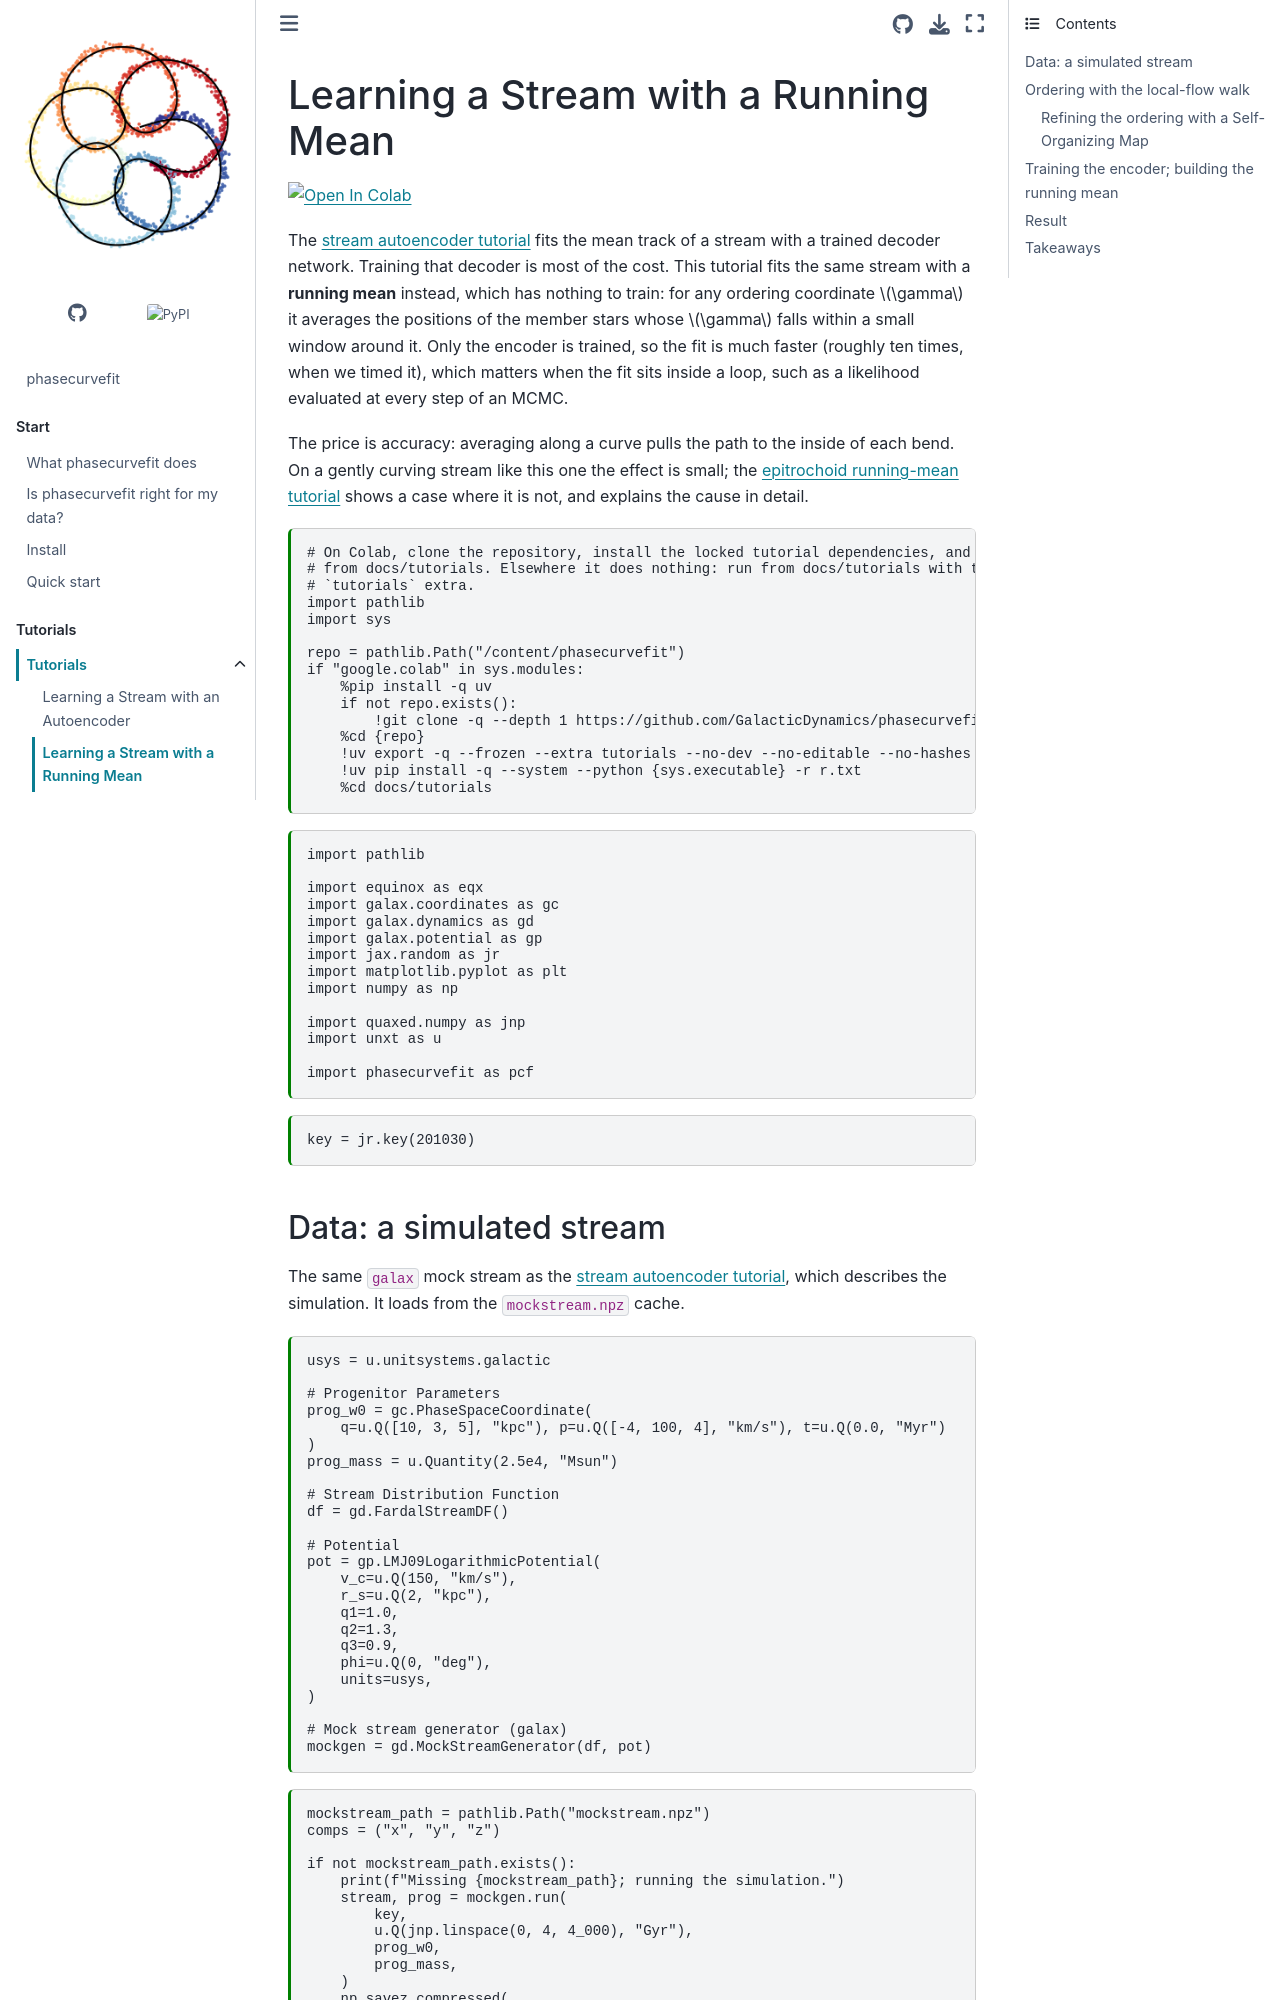

repository: GalacticDynamics/phasecurvefit · page: latest/tutorials/stream_runningmean.html · generator: sphinx

---
jupytext:
  text_representation:
    extension: .md
    format_name: myst
    format_version: 0.13
    jupytext_version: 1.19.6
kernelspec:
  display_name: Python 3
  language: python
  name: python3
---

# Learning a Stream with a Running Mean

+++

[![Open In Colab](https://colab.research.google.com/assets/colab-badge.svg)](https://colab.research.google.com/github/GalacticDynamics/phasecurvefit/blob/main/docs/tutorials/stream_runningmean.ipynb)

+++

The [stream autoencoder tutorial](stream_autoencoder.md) fits the mean
track of a stream with a trained decoder network. Training that decoder is most of
the cost. This tutorial fits the same stream with a **running mean** instead,
which has nothing to train: for any ordering coordinate $\gamma$ it averages the
positions of the member stars whose $\gamma$ falls within a small window around
it. Only the encoder is trained, so the fit is much faster (roughly ten times,
when we timed it), which matters when the fit sits inside a loop, such as a
likelihood evaluated at every step of an MCMC.

The price is accuracy: averaging along a curve pulls the path to the inside of
each bend. On a gently curving stream like this one the effect is small; the
[epitrochoid running-mean tutorial](epitrochoid_runningmean.md) shows a case
where it is not, and explains the cause in detail.

```{code-cell} ipython3
# On Colab, clone the repository, install the locked tutorial dependencies, and run
# from docs/tutorials. Elsewhere it does nothing: run from docs/tutorials with the
# `tutorials` extra.
import pathlib
import sys

repo = pathlib.Path("/content/phasecurvefit")
if "google.colab" in sys.modules:
    %pip install -q uv
    if not repo.exists():
        !git clone -q --depth 1 https://github.com/GalacticDynamics/phasecurvefit {repo}
    %cd {repo}
    !uv export -q --frozen --extra tutorials --no-dev --no-editable --no-hashes -o r.txt
    !uv pip install -q --system --python {sys.executable} -r r.txt
    %cd docs/tutorials
```

```{code-cell} ipython3
import pathlib

import equinox as eqx
import galax.coordinates as gc
import galax.dynamics as gd
import galax.potential as gp
import jax.random as jr
import matplotlib.pyplot as plt
import numpy as np

import quaxed.numpy as jnp
import unxt as u

import phasecurvefit as pcf
```

```{code-cell} ipython3
key = jr.key(201030)
```
